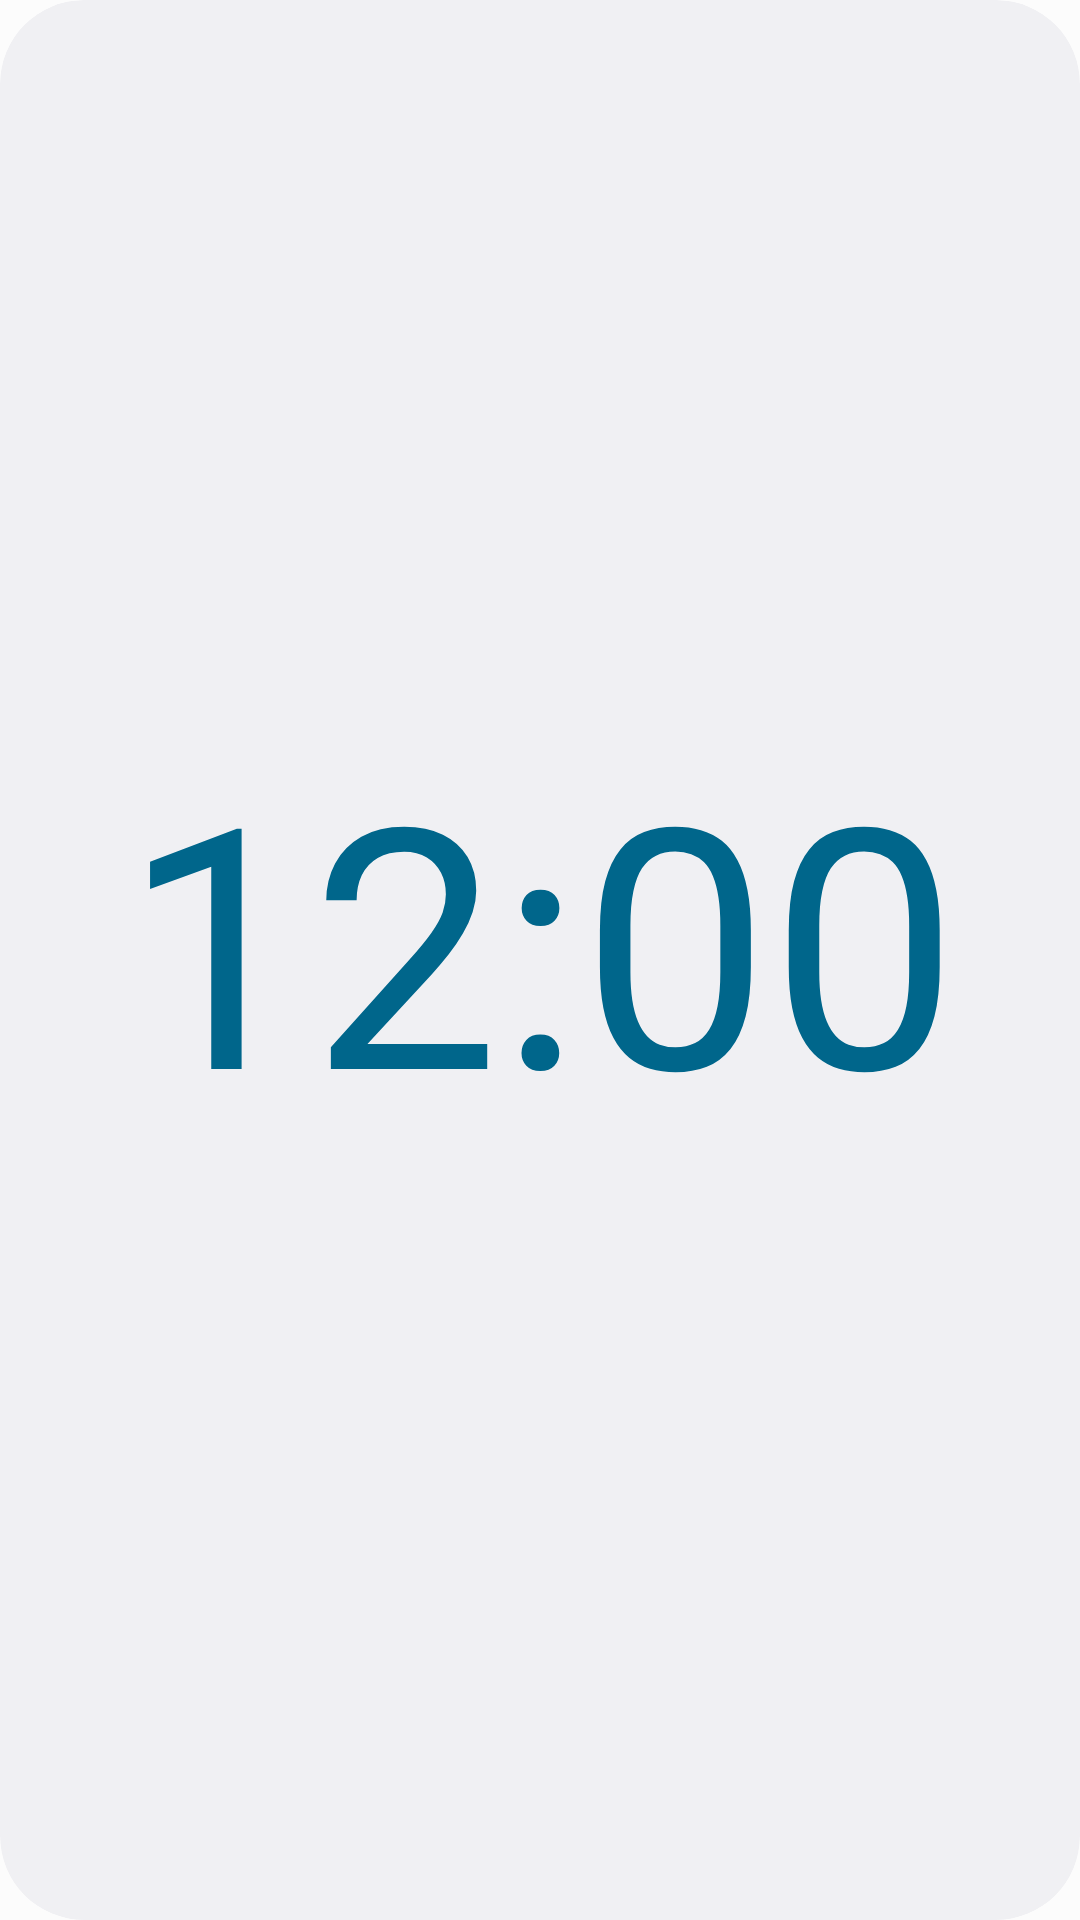

Reconstruct the res/layout file that produces this screen, plus the resources it refers to.
<!-- AndroidManifest.xml: application theme Theme.YouWidgets -->
<!-- res/layout/clock_widget.xml -->
<RelativeLayout xmlns:android="http://schemas.android.com/apk/res/android"
    xmlns:app="http://schemas.android.com/apk/res-auto"
    xmlns:tools="http://schemas.android.com/tools"
    style="@style/Widget.YouWidgets.AppWidget.Container"
    android:layout_width="match_parent"
    android:layout_height="match_parent"
    android:background="@drawable/app_widget_background"
    android:theme="@style/Theme.YouWidgets.AppWidgetContainer">

    <LinearLayout
        android:id="@+id/linearLayout"
        android:layout_width="match_parent"
        android:layout_height="match_parent"
        android:layout_marginHorizontal="16dp"
        android:layout_marginVertical="16dp"
        android:gravity="center"
        android:orientation="vertical">

        <TextView
            android:id="@+id/clock_text_view"
            style="@android:style/Widget.Material.TextView"
            android:layout_width="match_parent"
            android:layout_height="wrap_content"
            android:layout_centerHorizontal="true"
            android:layout_centerVertical="true"
            android:layout_marginStart="0dp"
            android:layout_marginTop="0dp"
            android:layout_marginEnd="0dp"
            android:layout_marginBottom="4dp"
            android:autoSizeTextType="uniform"
            android:text="12:00"
            android:textAlignment="center"
            android:textColor="?android:attr/colorAccent"
            android:textFontWeight="500"
            android:textSize="120sp" />
    </LinearLayout>
</RelativeLayout>
<!-- resources referenced by this layout -->
<resources>
  <!-- drawable app_widget_background (drawable-v21) -->
  <?xml version="1.0" encoding="utf-8"?>
  <shape xmlns:android="http://schemas.android.com/apk/res/android"
      android:shape="rectangle">
  
      <corners android:radius="?attr/appWidgetRadius" />
      <solid android:color="?android:attr/colorBackgroundFloating" />
  </shape>
  <style name="Theme.YouWidgets.AppWidgetContainer" parent="Theme.YouWidgets.AppWidgetContainerParent" />
  <style name="Widget.YouWidgets.AppWidget.Container" parent="android:Widget">
          <item name="android:id">@android:id/background</item>
          <item name="android:background">?android:attr/colorBackground</item>
      </style>
  <style name="Theme.YouWidgets.AppWidgetContainerParent" parent="@android:style/Theme.DeviceDefault.DayNight">
          <item name="appWidgetRadius">@android:dimen/system_app_widget_background_radius</item>
          <item name="appWidgetPadding">16dp</item>
          <item name="appWidgetInnerRadius">@android:dimen/system_app_widget_inner_radius</item>
      </style>
  <color name="md_theme_light_primary">#9D423A</color>
  <color name="md_theme_light_onPrimary">#FFFFFF</color>
  <color name="md_theme_light_primaryContainer">#FFDAD4</color>
  <color name="md_theme_light_onPrimaryContainer">#410002</color>
  <color name="md_theme_light_secondary">#775652</color>
  <color name="md_theme_light_onSecondary">#FFFFFF</color>
  <color name="md_theme_light_secondaryContainer">#FFDAD5</color>
  <color name="md_theme_light_onSecondaryContainer">#2C1513</color>
  <color name="md_theme_light_tertiary">#715B2E</color>
  <color name="md_theme_light_onTertiary">#FFFFFF</color>
  <color name="md_theme_light_tertiaryContainer">#FEDFA6</color>
  <color name="md_theme_light_onTertiaryContainer">#261900</color>
  <color name="md_theme_light_error">#BA1B1B</color>
  <color name="md_theme_light_errorContainer">#FFDAD4</color>
  <color name="md_theme_light_onError">#FFFFFF</color>
  <color name="md_theme_light_onErrorContainer">#410001</color>
  <color name="md_theme_light_background">#FCFCFC</color>
  <color name="md_theme_light_onBackground">#211A19</color>
  <color name="md_theme_light_surface">#FCFCFC</color>
  <color name="md_theme_light_onSurface">#211A19</color>
  <color name="md_theme_light_surfaceVariant">#F4DDDA</color>
  <color name="md_theme_light_onSurfaceVariant">#534341</color>
  <color name="md_theme_light_outline">#857371</color>
  <color name="md_theme_light_inverseOnSurface">#FBEEEC</color>
  <color name="md_theme_light_inverseSurface">#362F2E</color>
  <color name="md_theme_light_primaryInverse">#FFB3A9</color>
</resources>
